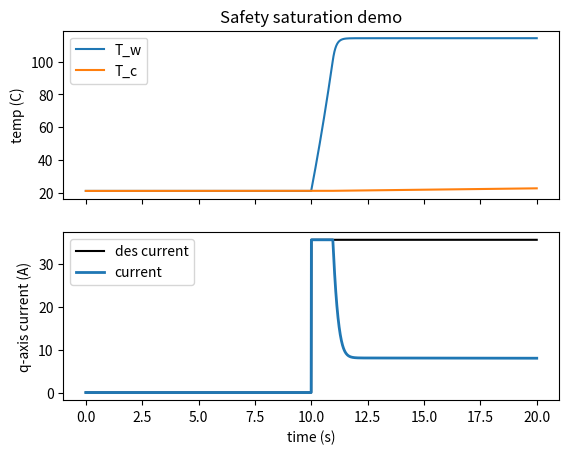

Write Python code to recreate this figure.
import numpy as np

# [redacted]
default_thermal_parameters=dict(
	C_w =  0.20*81.46202695970649,
	R_WC =  1.0702867186480716,
	C_c =  512.249065845453,
	R_CA =  1.9406620046327363,
	α = 0.393*1/100, #Pure copper. Taken from thermalmodel3.py
	R_T_0 = 65,# temp at which resistance was measured
	R_ϕ_0 = .376 # emirical, from the computed resistance (q-axis voltage/ q-axis current). Ohms
	)

class ThermalMotorModel():
	def __init__(self, ambient=21, params = dict(), temp_limit_windings=115, soft_border_C_windings=15, temp_limit_case=80, soft_border_C_case=5):
		self.__dict__.update(default_thermal_parameters)
		self.__dict__.update(params)
		self.T_w = ambient
		self.T_c = ambient
		self.T_a = ambient
		self.soft_max_temp_windings = temp_limit_windings-soft_border_C_windings
		self.abs_max_temp_windings = temp_limit_windings
		self.soft_border_windings = soft_border_C_windings


		self.soft_max_temp_case = temp_limit_case-soft_border_C_case
		self.abs_max_temp_case = temp_limit_case
		self.soft_border_case = soft_border_C_case

	def update_only(self, dt, I_q_des):
		## Dynamics:
		# self.C_w * d self.T_w /dt = I2R + (self.T_c-self.T_w)/self.R_WC
		# self.C_c * d self.T_c /dt = (self.T_w-self.T_c)/self.R_WC + (self.T_w-self.T_a)/self.R_CA

		I2R = I_q_des**2*self.R_ϕ_0*(1+self.α*(self.T_w-self.R_T_0)) # accounts for resistance change due to temp.

		dTw_dt = (I2R + (self.T_c-self.T_w)/self.R_WC)/self.C_w
		dTc_dt = ((self.T_w-self.T_c)/self.R_WC + (self.T_a-self.T_c)/self.R_CA)/self.C_c
		self.T_w += dt*dTw_dt
		self.T_c += dt*dTc_dt


	def update_and_get_scale(self, dt, I_q_des, FOS=3.):
		## Dynamics:
		# self.C_w * d self.T_w /dt = I2R + (self.T_c-self.T_w)/self.R_WC
		# self.C_c * d self.T_c /dt = (self.T_w-self.T_c)/self.R_WC + (self.T_w-self.T_a)/self.R_CA
		I2R_des = FOS*I_q_des**2*self.R_ϕ_0*(1+self.α*(self.T_w-self.R_T_0)) # accounts for resistance change due to temp.
		scale=1.0
		if self.T_w > self.abs_max_temp_windings:
			scale = 0.0
		elif self.T_w > self.soft_max_temp_windings:
			scale *= (self.abs_max_temp_windings - self.T_w)/(self.abs_max_temp_windings - self.soft_max_temp_windings)


		if self.T_c > self.abs_max_temp_case:
			scale = 0.0
		elif self.T_c > self.soft_max_temp_case:
			scale *= (self.abs_max_temp_case - self.T_w)/(self.abs_max_temp_case - self.soft_max_temp_case)

		I2R = I2R_des*scale

		dTw_dt = (I2R + (self.T_c-self.T_w)/self.R_WC)/self.C_w
		dTc_dt = ((self.T_w-self.T_c)/self.R_WC + (self.T_a-self.T_c)/self.R_CA)/self.C_c
		self.T_w += dt*dTw_dt
		self.T_c += dt*dTc_dt

		if scale<=0.0:
			return 0.0
		if scale>=1.0:
			return 1.0
		return np.sqrt(scale) # this is how much the torque should be scaled


def test_temp_limit():
	ENGAGE_SAFETY_LIMIT = False
	tmm = ThermalMotorModel()
	t0=0
	data=[]
	for t in np.linspace(0, 60*60*4, 10000):
		dt=t-t0
		t0=t
		max_continuous_current = 8.336 # T-motor torque, using our model to predict current
		# max_continuous_current = 12*np.sqrt(2/3) # [dubious] T-motor rated current of 12 A (presumably ll), converted to q-axis
		i_des = max_continuous_current if t>60 else 0 
		if ENGAGE_SAFETY_LIMIT:
			scale = tmm.update_and_get_scale(dt, i_des)
			i = scale * i_des
		else:
			tmm.update_only(dt, i_des)
			i = i_des
		data.append([t, i, i_des, tmm.T_w, tmm.T_c])
	data = np.array(data)
	import matplotlib.pyplot as plt
	plt.plot(data[:,0], data[:,2], 'k', label='des current')
	plt.plot(data[:,0], data[:,1], lw=2, label='current')
	plt.plot(data[:,0], data[:,3], label='T_w')
	plt.plot(data[:,0], data[:,4], label='T_c')
	plt.title("Predicted temps @ T-motor max continuous torque")
	plt.ylabel("temp (C)")
	plt.xlabel("time (s)")
	plt.legend()
	plt.show()

def demo_safe_saturation():
	ENGAGE_SAFETY_LIMIT = True
	tmm = ThermalMotorModel()
	t0=0
	data=[]
	for t in np.linspace(0, 20, 20*100):
		dt=t-t0
		t0=t
		pulse_current = 35.52 # current required to achieve 30Nm with antagonistic friction
		# max_continuous_current = 12*np.sqrt(2/3) # [dubious] T-motor rated current of 12 A (presumably ll), converted to q-axis
		i_des = pulse_current if t>10 else 0 
		
		if ENGAGE_SAFETY_LIMIT:
			scale = tmm.update_and_get_scale(dt, i_des)
			i = scale * i_des
		else:
			tmm.update_only(dt, i_des)
			i = i_des
		data.append([t, i, i_des, tmm.T_w, tmm.T_c])
	data = np.array(data)
	import matplotlib.pyplot as plt
	fig,axs = plt.subplots(2,1,sharex=True)
	axs[1].plot(data[:,0], data[:,2], 'k', label='des current')
	axs[1].plot(data[:,0], data[:,1], lw=2, label='current')
	axs[0].plot(data[:,0], data[:,3], label='T_w')
	axs[0].plot(data[:,0], data[:,4], label='T_c')
	axs[0].set_title("Safety saturation demo")
	axs[0].set_ylabel("temp (C)")
	axs[1].set_ylabel("q-axis current (A)")
	axs[-1].set_xlabel("time (s)")
	axs[0].legend()
	axs[1].legend()
	plt.show()

if __name__ == '__main__':
	# test_temp_limit()
	demo_safe_saturation()

